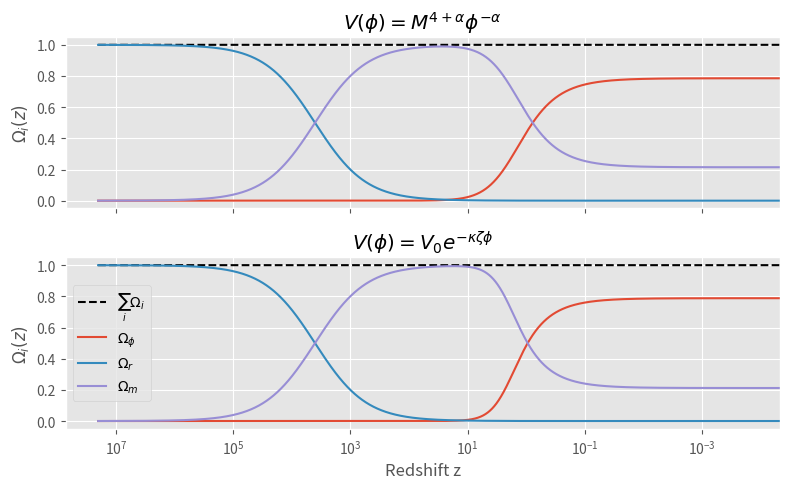
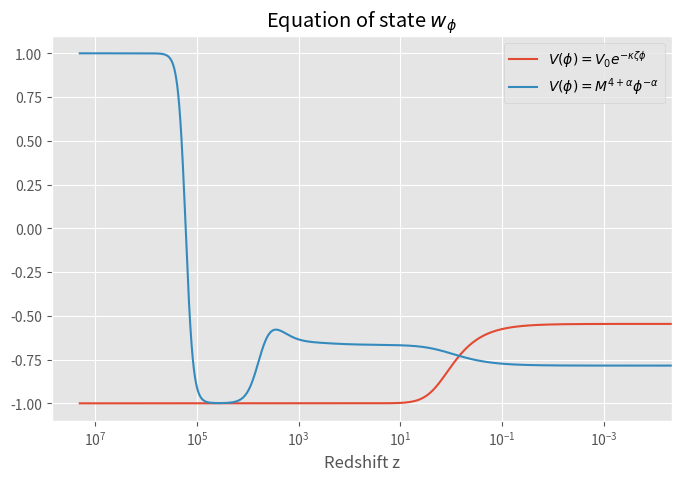

Generate these figures, in order, with matplotlib: (Note: this script raises an exception after producing the figures.)
import numpy as np
import matplotlib.pyplot as plt
from scipy.integrate import solve_ivp, quad, cumulative_trapezoid, trapezoid


class QuintessenceModel():
    def __init__(self, Γ):
        self.Γ = Γ

    def eom(self, N, X, Γ):
        """
        Calculates rhs of equations of motion. Takes vector X(N) = [x1, x2, x3, λ] and
        time variable N as input.
        """
        x1, x2, x3, λ = X

        Hx = 0.5*(3 + 3*x1**2 - 3*x2**2 + x3**2)
        d1 = -3*x1 + np.sqrt(1.5)*λ*x2**2 + x1*Hx
        d2 = -np.sqrt(1.5)*λ*x1*x2 + x2*Hx
        d3 = -2*x3 + x3*Hx
        dλ = -np.sqrt(6)*(λ**2)*(Γ-1)*x1

        return np.array([d1, d2, d3, dλ])

    def solve_eom(self, N, x_init):
        """
        Solves equations of motion and returns density parameters and the quintessence
        equation of state parameter.
        """
        N_span = (N[0], N[-1])
        self.sol = solve_ivp(self.eom, N_span, x_init, args=(self.Γ,),
                            method="RK45", dense_output=True, rtol=1e-8, atol=1e-8)


    def H(self, N):
        """
        Uses eq.(7) to calculate dimensionless Hubble parameter H/H0 for quintessence
        models, given density parameters & eqs of state.
        """
        Ω_q0, Ω_r0, Ω_m0 = self.density_parameters(0)

        N = N[::-1]
        w = self.eos(N)
        integrand = 1 + w
        I = cumulative_trapezoid(integrand, N, initial=1)
        H = np.sqrt(Ω_m0*np.exp(-3*N) + Ω_r0*np.exp(-4*N) + Ω_q0*np.exp(-3*I))

        return H[::-1]

    def age(self, N):
        """
        Estimates current age of the quintessence universe.
        """
        integrand =  1/self.H(N)
        H0t0 = trapezoid(integrand, N)

        return H0t0

    def d_L(self, z):
        """
        Calculates the dimensionless luminosity distance as function of redshift.
        """
        z = z[::-1]
        N = -np.log(z+1)
        H = self.H(N)

        d_L = (1+z)*cumulative_trapezoid(1/H, z, initial=0)

        return d_L[::-1]

    def density_parameters(self, N):
        """
        Calculates density parameters from the dimensionless variables x1,x2,x3.
        """
        x1, x2, x3 = self.sol.sol(N)[:3]

        Ω_q = x1**2 + x2**2
        Ω_r = x3**2
        Ω_m = 1 - Ω_q - Ω_r

        return Ω_q, Ω_r, Ω_m

    def eos(self, N):
        """
        Calculates equation of state parameter using the dimensionless
        variables x1,x2,x3.
        """
        x1, x2 = self.sol.sol(N)[:2]
        w = (x1**2 - x2**2)/(x1**2 + x2**2)
        return w

    def plot_Ω(self, N, ax):
        """
        Plots density parameters against redshift. Also plots he sum of the
        density parameters (=1) for quality control.
        """
        Ω_q, Ω_r, Ω_m = self.density_parameters(N)
        Ω = Ω_q + Ω_r + Ω_m

        z = np.exp(-N)-1
        ax.semilogx(z, Ω, "--k", label=r"$\sum_i Ω_i$")
        ax.semilogx(z, Ω_q, label=r"$\Omega_{\phi}$")
        ax.semilogx(z, Ω_r, label=r"$\Omega_{r}$")
        ax.semilogx(z, Ω_m, label=r"$\Omega_{m}$")
        ax.set_ylabel(r"$\Omega_i(z)$")

    def plot_eos(self, N, ax, label):
        """
        Plots equation of state parameter against redshift.
        """
        z = np.exp(-N)-1
        w = self.eos(N)

        ax.semilogx(z, w, label=label)
        ax.set_xlabel("Redshift z")

if __name__=="__main__":
    plt.style.use("ggplot")

    pow_init = [5e-5, 1e-8, 0.9999, 1e9]
    exp_init = [0, 5e-13, 0.9999, 1.5]

    Ni = -np.log(1+2e7)
    N_span = (Ni, 0)
    N = np.linspace(Ni, 0, 100000)

    exp_model = QuintessenceModel(Γ=1)
    pow_model = QuintessenceModel(Γ=2)

    exp_model.solve_eom(N, exp_init)
    pow_model.solve_eom(N, pow_init)


    # Problem 9:

    # Plot density parameters
    fig, ax = plt.subplots(nrows=2, figsize=(8,5), sharex=True, tight_layout=True)

    pow_model.plot_Ω(N, ax[0])
    exp_model.plot_Ω(N, ax[1])

    ax[1].set_title(r"$V(\phi) = V_{0} e^{-\kappa \zeta \phi}$")
    ax[0].set_title(r"$V(\phi) = M^{4+\alpha} \phi^{-\alpha}$")
    ax[1].set_xlabel("Redshift z")
    ax[1].invert_xaxis()
    plt.legend()

    # Plot equation of state parameter for quintessence
    fig, ax = plt.subplots(figsize=(8,5))

    exp_model.plot_eos(N, ax, label=r"$V(\phi) = V_{0} e^{-\kappa \zeta \phi}$")
    pow_model.plot_eos(N, ax, label=r"$V(\phi) = M^{4+\alpha} \phi^{-\alpha}$")  #, \ \ \alpha=1$")

    ax.set_title(r"Equation of state $w_{\phi}$")
    ax.invert_xaxis()
    plt.legend()
    plt.show()

    age_exp = exp_model.age()
    age_pow = pow_model.age()
    H0 = 100*0.7*1e3 # km s^-1 Gpc^-1

    print(age_exp, age_pow)
